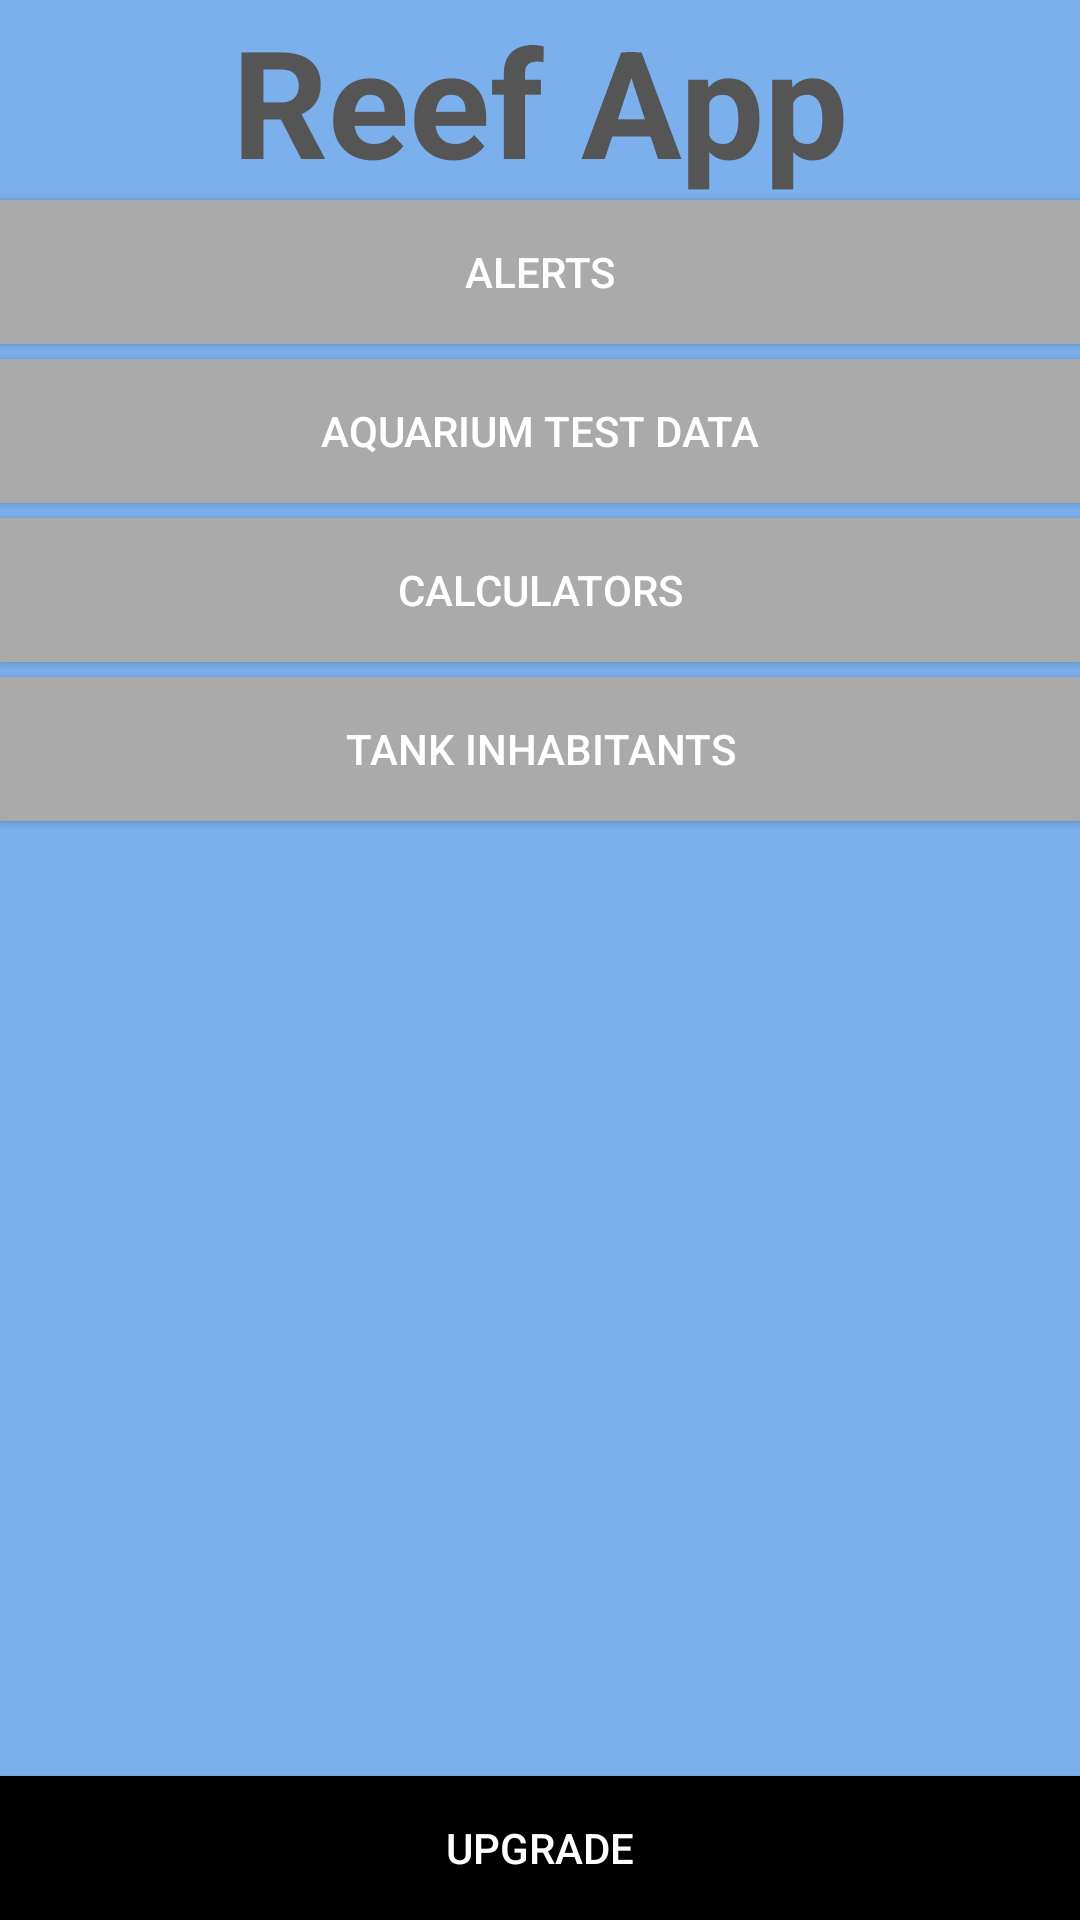

Reconstruct the res/layout file that produces this screen, plus the resources it refers to.
<!-- AndroidManifest.xml: application theme AppTheme -->
<!-- res/layout/activity_main.xml -->
<?xml version="1.0" encoding="utf-8"?>
<RelativeLayout xmlns:android="http://schemas.android.com/apk/res/android"
    xmlns:tools="http://schemas.android.com/tools"
    android:layout_width="match_parent"
    android:layout_height="match_parent"
    android:paddingBottom="0dp"
    android:paddingLeft="0dp"
    android:paddingRight="0dp"
    android:background="#7BB0ED"
    android:paddingTop="0dp"
    tools:context="kdc.reef.john.reefcaluclators.MainActivity">

    <TextView
        android:layout_width="wrap_content"
        android:layout_height="wrap_content"
        android:text="Reef App"
        android:textSize="50sp"
        android:textColor="#555555"
        android:textStyle="bold"
        android:id="@+id/textView"
        android:layout_alignParentTop="true"
        android:layout_centerHorizontal="true" />

    <Button
        android:layout_width="fill_parent"
        android:layout_height="wrap_content"
        android:text="Alerts"
        android:onClick="alertsClick"
        android:id="@+id/buttonAlerts"
        android:background="@android:color/darker_gray"
        android:layout_below="@id/textView"
        android:layout_marginBottom="5dp"
        android:layout_alignParentStart="true" />

    <Button
        android:layout_width="fill_parent"
        android:layout_height="wrap_content"
        android:background="@android:color/darker_gray"
        android:text="Aquarium Test Data"
        android:onClick="reefTestsClick"
        android:id="@+id/buttonTest"
        android:layout_below="@+id/buttonAlerts"
        android:layout_marginBottom="5dp"
        android:layout_alignParentStart="true" />

    <Button
        android:layout_width="fill_parent"
        android:layout_height="wrap_content"
        android:text="Calculators"
        android:id="@+id/buttonCalculators"
        android:onClick="calculators"
        android:background="@android:color/darker_gray"
        android:layout_below="@id/buttonTest"
        android:layout_alignParentStart="true"
        android:layout_marginBottom="5dp" />

    <Button
        android:layout_width="fill_parent"
        android:layout_height="wrap_content"
        android:text="Tank Inhabitants"
        android:onClick="tankInhabitants"
        android:id="@+id/btnTankInhabitants"
        android:background="@android:color/darker_gray"
        android:layout_below="@+id/buttonCalculators"
        android:layout_alignParentStart="true" />

    <Button
        android:layout_width="fill_parent"
        android:layout_height="wrap_content"
        android:text="Upgrade"
        android:onClick="upgradeClick"
        android:id="@+id/btnUpgrade"
        android:background="@android:color/black"
        android:layout_alignParentBottom="true"
        android:layout_alignParentStart="true" />

</RelativeLayout>
<!-- resources referenced by this layout -->
<resources>
  <style name="AppTheme" parent="Theme.AppCompat.NoActionBar">
          
          <item name="colorPrimary">@color/colorPrimary</item>
          <item name="colorPrimaryDark">@color/colorPrimaryDark</item>
          <item name="colorAccent">@color/colorAccent</item>
      </style>
  <color name="colorPrimary">#7BB0ED</color>
  <color name="colorPrimaryDark">#0FA8DB</color>
  <color name="colorAccent">#FF4081</color>
</resources>
